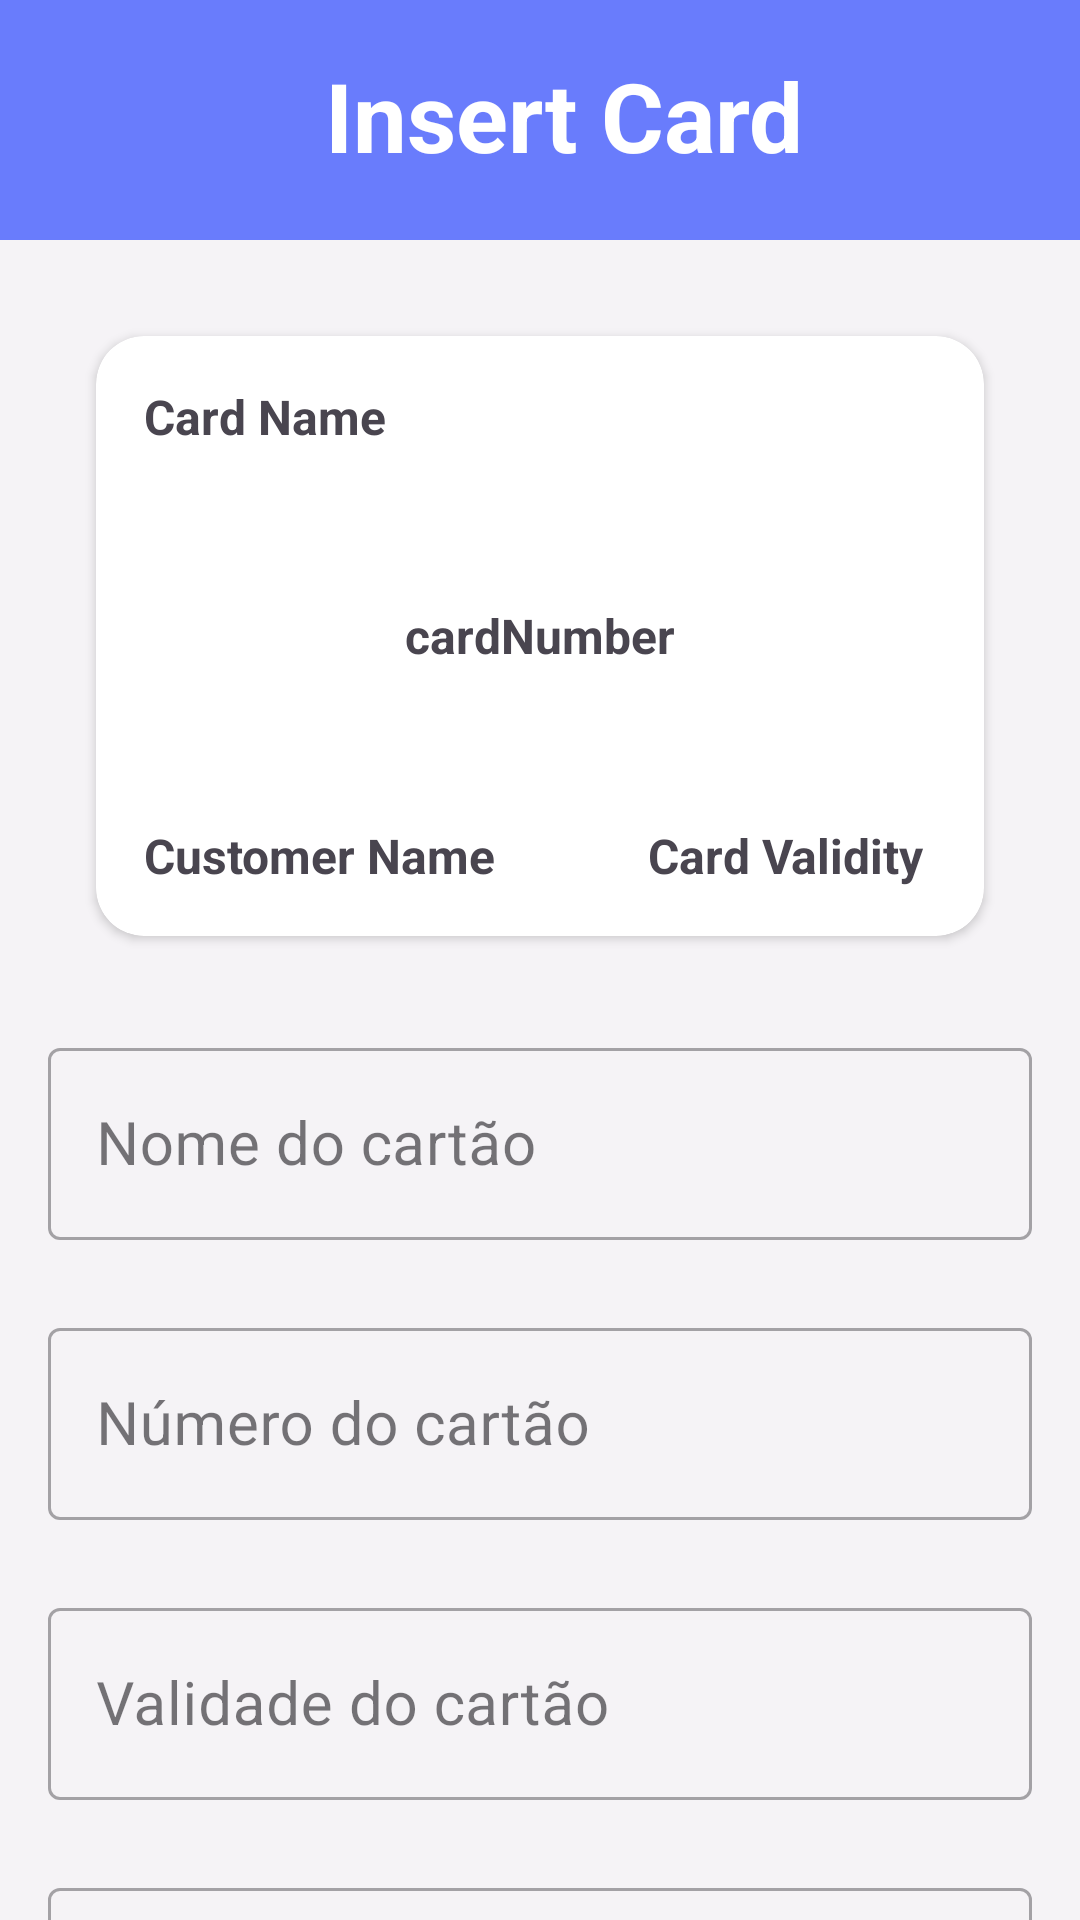

Layout XML and referenced resources for this Android screen:
<!-- AndroidManifest.xml: application theme Theme.AprendendoArquiteturaMVC -->
<!-- res/layout/activity_insert_card.xml -->
<?xml version="1.0" encoding="utf-8"?>
<androidx.core.widget.NestedScrollView
    xmlns:app="http://schemas.android.com/apk/res-auto"
    xmlns:android="http://schemas.android.com/apk/res/android"
    android:layout_width="match_parent"
    android:layout_height="match_parent">


<RelativeLayout
    android:layout_width="match_parent"
    android:layout_height="match_parent"
    android:background="@color/light_gray">


    <View
        android:id="@+id/custom_app_bar"
        android:layout_height="80dp"
        android:layout_width="match_parent"
        android:background="@color/dark_blue"
        android:layout_alignParentEnd="true"
        android:layout_alignParentStart="true"
        android:layout_alignParentTop="true"
        />

    <ImageView
        android:id="@+id/arrow_back"
        android:layout_width="wrap_content"
        android:layout_height="wrap_content"
        android:src="@drawable/ic_arrow_back"
        android:layout_marginStart="@dimen/space_16dp"
        android:layout_alignBottom="@id/custom_app_bar"
        android:layout_alignStart="@id/custom_app_bar"
        android:layout_alignTop="@id/custom_app_bar"/>

    <TextView
        android:id="@+id/title"
        android:layout_width="wrap_content"
        android:layout_height="wrap_content"
        android:layout_alignBottom="@id/custom_app_bar"
        android:layout_alignEnd="@id/custom_app_bar"
        android:layout_alignStart="@id/arrow_back"
        android:layout_marginBottom="@dimen/space_20dp"
        android:text="Insert Card"
        android:textAlignment="center"
        android:textColor="@color/white"
        android:textSize="@dimen/size_32sp"
        android:textStyle="bold"/>

    <androidx.cardview.widget.CardView
        android:id="@+id/card_container"
        android:layout_width="match_parent"
        android:layout_height="200dp"
        android:layout_below="@id/custom_app_bar"
        android:elevation="24dp"
        app:cardCornerRadius="@dimen/space_16dp"
        android:layout_margin="@dimen/space_32dp">

        <RelativeLayout
            android:id="@+id/card"
            android:layout_width="match_parent"
            android:layout_height="match_parent">

            <TextView
                android:id="@+id/card_name"
                android:layout_width="wrap_content"
                android:layout_height="wrap_content"
                android:text="Card Name"
                android:textSize="@dimen/size_16sp"
                android:textStyle="bold"
                android:layout_alignParentStart="true"
                android:layout_alignParentTop="true"
                android:padding="@dimen/space_16dp"
                />

            <ImageView
                android:id="@+id/card_img"
                android:layout_width="32dp"
                android:layout_height="32dp"
                android:layout_alignParentTop="true"
                android:layout_alignParentEnd="true"
                android:layout_marginTop="@dimen/space_8dp"
                android:layout_marginEnd="@dimen/space_16dp"/>

            <TextView
                android:id="@+id/customerName"
                android:layout_width="wrap_content"
                android:layout_height="wrap_content"
                android:layout_alignParentStart="true"
                android:layout_alignParentBottom="true"
                android:text="Customer Name"
                android:textSize="@dimen/size_16sp"
                android:textStyle="bold"
                android:padding="@dimen/space_16dp"
                />

            <TextView
                android:id="@+id/card_number"
                android:layout_width="wrap_content"
                android:layout_height="wrap_content"
                android:layout_centerInParent="true"
                android:text="cardNumber"
                android:textSize="@dimen/size_16sp"
                android:textStyle="bold"/>

            <TextView
                android:id="@+id/cardValidity"
                android:layout_width="wrap_content"
                android:layout_height="wrap_content"
                android:layout_alignParentEnd="true"
                android:layout_alignParentBottom="true"
                android:text="Card Validity"
                android:textSize="@dimen/size_16sp"
                android:textStyle="bold"
                android:paddingBottom="@dimen/space_16dp"
                android:layout_marginEnd="@dimen/space_20dp"
                />
        </RelativeLayout>
    </androidx.cardview.widget.CardView>

    <com.google.android.material.textfield.TextInputLayout
        style="@style/Widget.MaterialComponents.TextInputLayout.OutlinedBox"
        android:id="@+id/til_card_name"
        android:layout_below="@id/card_container"
        android:layout_width="match_parent"
        android:layout_height="wrap_content"
        android:layout_marginHorizontal="@dimen/space_16dp"
        android:layout_alignParentEnd="true"
        android:layout_alignParentStart="true"
        app:errorEnabled="false"
        app:boxStrokeWidth="1dp"
        app:placeholderText="Ex: Visa, PicPay, MasterCard"
        >

        <com.google.android.material.textfield.TextInputEditText
            android:id="@+id/et_card_name"
            android:layout_width="match_parent"
            android:layout_height="@dimen/space_64dp"
            android:hint="@string/card_name_label"
            android:maxLines="1"
            android:inputType="text"
            android:textSize="@dimen/size_20sp"/>

    </com.google.android.material.textfield.TextInputLayout>

    <com.google.android.material.textfield.TextInputLayout
        style="@style/Widget.MaterialComponents.TextInputLayout.OutlinedBox"
        android:id="@+id/til_card_number"
        android:layout_below="@id/til_card_name"
        android:layout_width="match_parent"
        android:layout_height="wrap_content"
        android:layout_alignParentEnd="true"
        android:layout_alignParentStart="true"
        android:layout_marginTop="@dimen/space_24dp"
        android:layout_marginHorizontal="@dimen/space_16dp"
        app:errorEnabled="false"
        app:boxStrokeWidth="1dp"
        app:placeholderText="Insira seu nome como está no cartão"
        >

        <com.google.android.material.textfield.TextInputEditText
            android:id="@+id/et_card_number"
            android:layout_width="match_parent"
            android:layout_height="@dimen/space_64dp"
            android:hint="@string/card_number_label"
            android:maxLines="1"
            android:inputType="text"
            android:textSize="@dimen/size_20sp"/>

    </com.google.android.material.textfield.TextInputLayout>

    <com.google.android.material.textfield.TextInputLayout
        style="@style/Widget.MaterialComponents.TextInputLayout.OutlinedBox"
        android:id="@+id/til_card_validity"
        android:layout_below="@id/til_card_number"
        android:layout_width="match_parent"
        android:layout_height="wrap_content"
        android:layout_alignParentEnd="true"
        android:layout_alignParentStart="true"
        android:layout_marginTop="@dimen/space_24dp"
        android:layout_marginHorizontal="@dimen/space_16dp"
        app:errorEnabled="false"
        app:boxStrokeWidth="1dp"
        app:placeholderText="Ex: 12/2024"
        >

        <com.google.android.material.textfield.TextInputEditText
            android:id="@+id/et_card_validity"
            android:layout_width="match_parent"
            android:layout_height="@dimen/space_64dp"
            android:hint="@string/card_validity_label"
            android:maxLines="1"
            android:inputType="text"
            android:textSize="@dimen/size_20sp" />

    </com.google.android.material.textfield.TextInputLayout>

    <com.google.android.material.textfield.TextInputLayout
        style="@style/Widget.MaterialComponents.TextInputLayout.OutlinedBox"
        android:id="@+id/til_customer_name"
        android:layout_below="@id/til_card_validity"
        android:layout_width="match_parent"
        android:layout_height="wrap_content"
        android:layout_alignParentEnd="true"
        android:layout_alignParentStart="true"
        android:layout_marginTop="@dimen/space_24dp"
        android:layout_marginHorizontal="@dimen/space_16dp"
        app:errorEnabled="false"
        app:boxStrokeWidth="1dp"
        app:placeholderText="Insira seu nome como está no cartão"
        >

        <com.google.android.material.textfield.TextInputEditText
            android:id="@+id/et_customer_name"
            android:layout_width="match_parent"
            android:layout_height="@dimen/space_64dp"
            android:hint="@string/customer_name_label"
            android:maxLines="1"
            android:inputType="textCapWords"
            android:textSize="@dimen/size_20sp"/>

    </com.google.android.material.textfield.TextInputLayout>

    <androidx.appcompat.widget.AppCompatButton
        android:id="@+id/button"
        android:layout_width="match_parent"
        android:layout_height="wrap_content"
        android:layout_centerHorizontal="true"
        android:layout_marginHorizontal="@dimen/space_16dp"
        android:background="@color/blue"
        android:layout_below="@id/til_customer_name"
        android:layout_marginTop="@dimen/space_64dp"
        android:text="Inserir Cartão"
        android:textSize="@dimen/size_16sp"
        android:textStyle="bold"
        android:textColor="@color/white"/>
</RelativeLayout>
</androidx.core.widget.NestedScrollView>
<!-- resources referenced by this layout -->
<resources>
  <color name="blue">#2F72FA</color>
  <color name="dark_blue">#A8223FFF</color>
  <color name="light_gray">#A8F1F1F1</color>
  <color name="white">#FFFFFFFF</color>
  <dimen name="size_16sp">16sp</dimen>
  <dimen name="size_20sp">20sp</dimen>
  <dimen name="size_32sp">32sp</dimen>
  <dimen name="space_16dp">16dp</dimen>
  <dimen name="space_20dp">20dp</dimen>
  <dimen name="space_24dp">24dp</dimen>
  <dimen name="space_32dp">32dp</dimen>
  <dimen name="space_64dp">64dp</dimen>
  <dimen name="space_8dp">8dp</dimen>
  <string name="card_name_label">Nome do cartão</string>
  <string name="card_number_label">Número do cartão</string>
  <string name="card_validity_label">Validade do cartão</string>
  <string name="customer_name_label">Titular do cartão</string>
  <style name="Theme.AprendendoArquiteturaMVC" parent="Base.Theme.AprendendoArquiteturaMVC" />
  <style name="Base.Theme.AprendendoArquiteturaMVC" parent="Theme.Material3.DayNight.NoActionBar">
          
          <item name="android:statusBarColor">@color/dark_blue</item>
      </style>
</resources>
